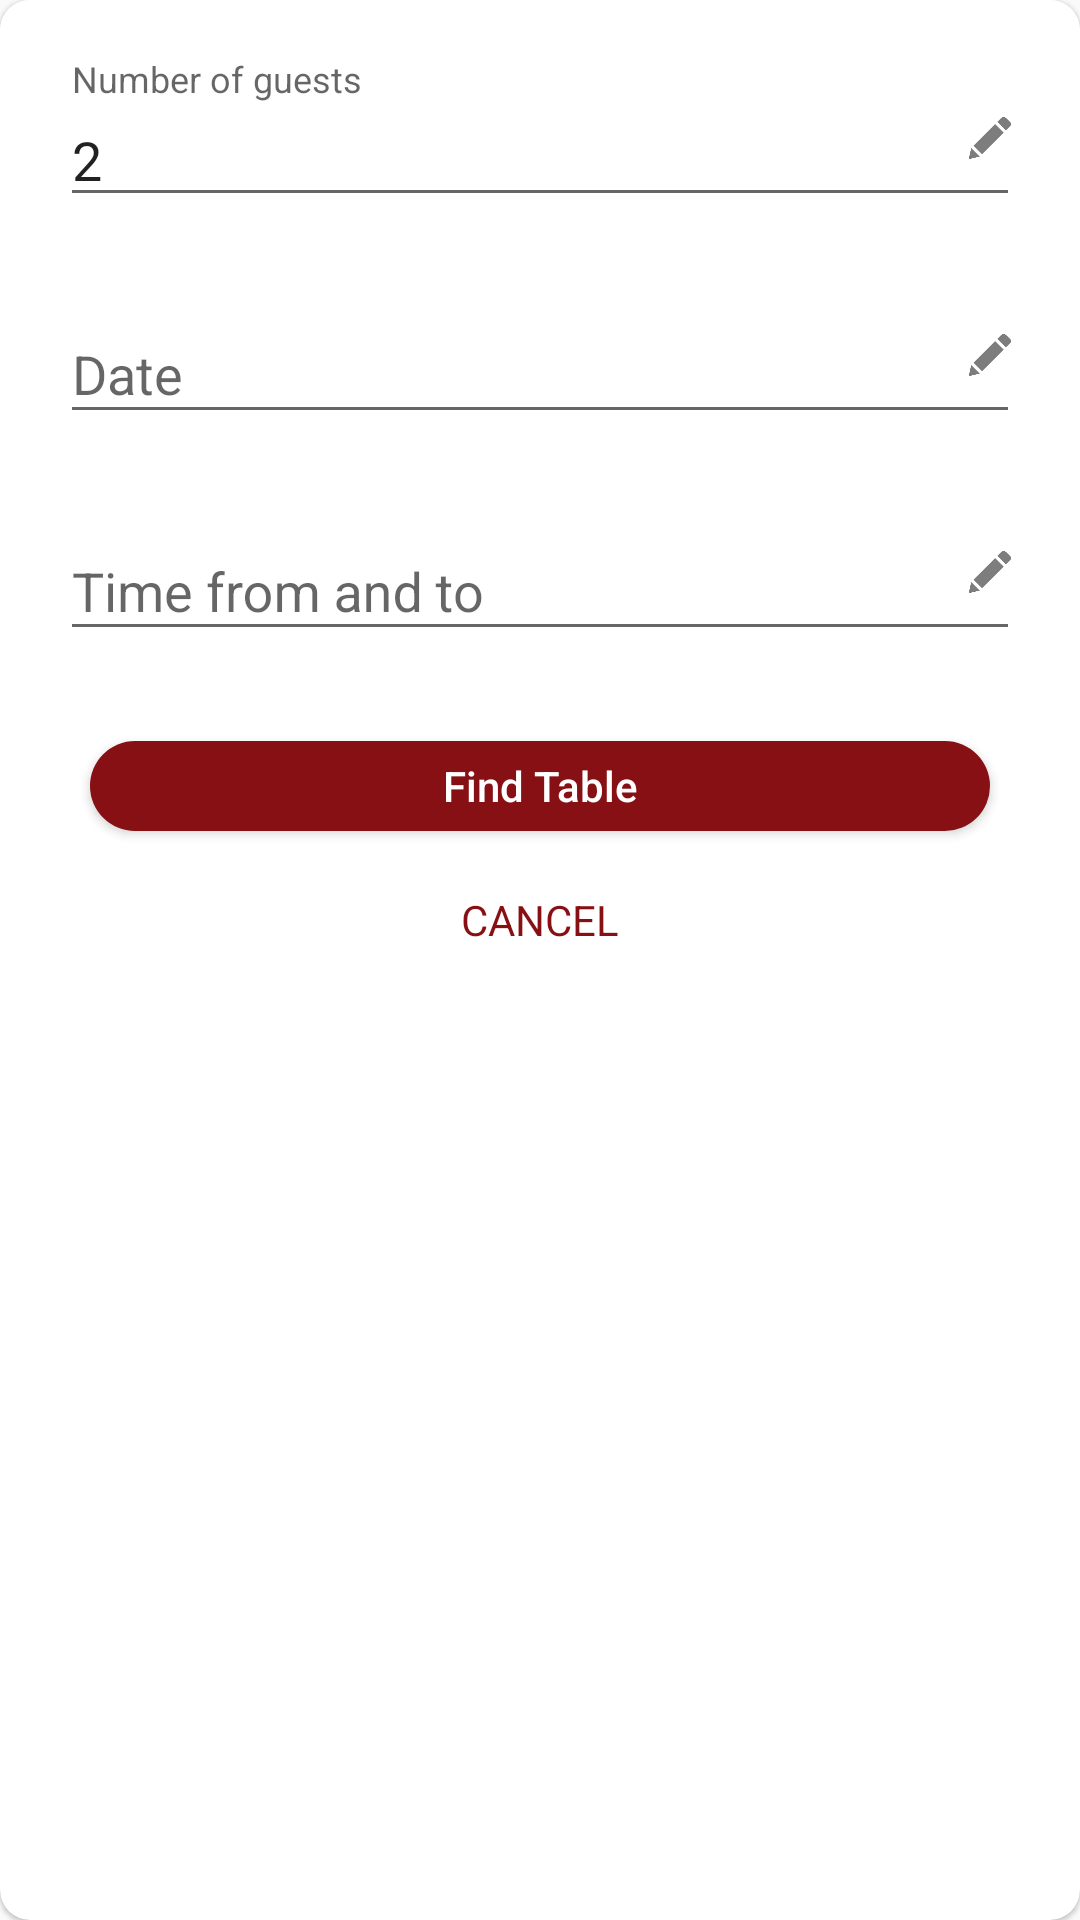

Layout XML and referenced resources for this Android screen:
<!-- AndroidManifest.xml: application theme AppTheme -->
<!-- res/layout/fragment_find_table.xml -->
<?xml version="1.0" encoding="utf-8"?>
<androidx.cardview.widget.CardView xmlns:android="http://schemas.android.com/apk/res/android"
    xmlns:app="http://schemas.android.com/apk/res-auto"
    android:layout_width="match_parent"
    android:layout_height="match_parent"
    android:layout_margin="10dp"
    app:cardCornerRadius="10dp"

    app:cardElevation="1dp">

    <RelativeLayout

        android:layout_width="match_parent"
        android:layout_height="wrap_content"
        android:background="#fff"
        android:orientation="vertical">

        <LinearLayout
            android:layout_width="match_parent"
            android:layout_height="wrap_content"
            android:orientation="vertical">


            <LinearLayout
                android:layout_width="match_parent"
                android:layout_height="wrap_content"
                android:layout_margin="10dp"
                android:orientation="vertical">

                <RelativeLayout
                    android:layout_width="match_parent"
                    android:visibility="gone"
                    android:layout_height="wrap_content">

                    <com.google.android.material.textfield.TextInputLayout
                        android:layout_width="match_parent"
                        android:layout_height="wrap_content"

                        android:layout_margin="10dp">

                        <com.google.android.material.textfield.TextInputEditText
                            android:id="@+id/name"
                            android:layout_width="match_parent"
                            android:layout_height="wrap_content"
                            android:hint="Booking With name"
                            android:inputType="textCapWords" />
                    </com.google.android.material.textfield.TextInputLayout>

                    <ImageView
                        android:layout_width="20dp"
                        android:layout_height="20dp"
                        android:layout_alignParentRight="true"
                        android:layout_centerVertical="true"
                        android:layout_marginRight="10dp"
                        android:padding="3dp"
                        android:src="@drawable/ic_edit_pen" />
                </RelativeLayout>

                <RelativeLayout
                    android:layout_width="match_parent"
                    android:layout_height="wrap_content">

                    <com.google.android.material.textfield.TextInputLayout
                        android:layout_width="match_parent"
                        android:layout_height="wrap_content"
                        android:layout_margin="10dp">

                        <com.google.android.material.textfield.TextInputEditText
                            android:id="@+id/guestCount"
                            android:layout_width="match_parent"
                            android:layout_height="wrap_content"
                            android:hint="Number of guests"
                            android:inputType="number"
                            android:text="2" />
                    </com.google.android.material.textfield.TextInputLayout>

                    <ImageView
                        android:layout_width="20dp"
                        android:layout_height="20dp"
                        android:layout_alignParentRight="true"
                        android:layout_centerVertical="true"

                        android:layout_marginRight="10dp"
                        android:padding="3dp"
                        android:src="@drawable/ic_edit_pen" />
                </RelativeLayout>

                <RelativeLayout
                    android:layout_width="match_parent"
                    android:layout_height="wrap_content">

                    <com.google.android.material.textfield.TextInputLayout
                        android:layout_width="match_parent"
                        android:layout_height="wrap_content"
                        android:layout_margin="10dp">

                        <com.google.android.material.textfield.TextInputEditText
                            android:id="@+id/dateOnly"
                            android:layout_width="match_parent"
                            android:layout_height="wrap_content"
                            android:editable="false"
                            android:hint="Date " />
                    </com.google.android.material.textfield.TextInputLayout>

                    <ImageView
                        android:id="@+id/editDate"
                        android:layout_width="20dp"
                        android:layout_height="20dp"
                        android:layout_alignParentRight="true"
                        android:layout_centerVertical="true"

                        android:layout_marginRight="10dp"
                        android:padding="3dp"
                        android:src="@drawable/ic_edit_pen" />
                </RelativeLayout>

                <RelativeLayout
                    android:layout_width="match_parent"
                    android:layout_height="wrap_content">

                    <com.google.android.material.textfield.TextInputLayout
                        android:layout_width="match_parent"
                        android:layout_height="wrap_content"
                        android:layout_margin="10dp">

                        <com.google.android.material.textfield.TextInputEditText
                            android:id="@+id/timeOnly"
                            android:layout_width="match_parent"
                            android:layout_height="wrap_content"
                            android:editable="false"
                            android:hint="Time from and to" />
                    </com.google.android.material.textfield.TextInputLayout>

                    <ImageView
                        android:id="@+id/editTime"
                        android:layout_width="20dp"
                        android:layout_height="20dp"
                        android:layout_alignParentRight="true"
                        android:layout_centerVertical="true"

                        android:layout_marginRight="10dp"
                        android:padding="3dp"
                        android:src="@drawable/ic_edit_pen" />
                </RelativeLayout>


            </LinearLayout>

            <Button
                android:id="@+id/confirmBooking"
                android:layout_width="300dp"
                android:layout_height="30dp"
                android:layout_gravity="center"
                android:layout_marginLeft="20dp"
                android:layout_marginTop="10dp"
                android:layout_marginRight="20dp"

                android:background="@drawable/btn_bg"
                android:inputType="textCapWords"
                android:text="Find Table"
                android:textColor="#fff" />

            <TextView
                android:id="@+id/cancel"
                android:layout_width="wrap_content"
                android:layout_height="wrap_content"
                android:layout_gravity="center"
                android:layout_margin="10dp"
                android:padding="10dp"
                android:text="CANCEL"
                android:textColor="@color/colorSaffron" />
        </LinearLayout>

        <RelativeLayout
            android:id="@+id/wholeLayout"
            android:layout_width="match_parent"
            android:layout_height="match_parent"
            android:alpha="0.8"
            android:background="#fff"
            android:visibility="gone">

            <ProgressBar
                android:layout_width="wrap_content"
                android:layout_height="wrap_content"
                android:layout_centerInParent="true" />

        </RelativeLayout>

    </RelativeLayout>


</androidx.cardview.widget.CardView>
<!-- resources referenced by this layout -->
<resources>
  <color name="colorSaffron">#871014</color>
  <!-- drawable btn_bg (drawable) -->
  <?xml version="1.0" encoding="utf-8"?>
  <shape android:shape="rectangle" xmlns:android="http://schemas.android.com/apk/res/android">
  
      <corners android:radius="30dp"/>
      <solid android:color="@color/colorSaffron"/>
  </shape>
  <!-- drawable ic_edit_pen: png bitmap (drawable, 1769 bytes) -->
  <style name="AppTheme" parent="Theme.AppCompat.Light">
          
          <item name="colorPrimary">@color/colorPrimary</item>
          <item name="colorPrimaryDark">@color/colorPrimaryDark</item>
          <item name="colorAccent">@color/colorAccent</item>
      </style>
  <color name="colorPrimary">#ffffff</color>
  <color name="colorPrimaryDark">#ffffff</color>
  <color name="colorAccent">#871014</color>
</resources>
